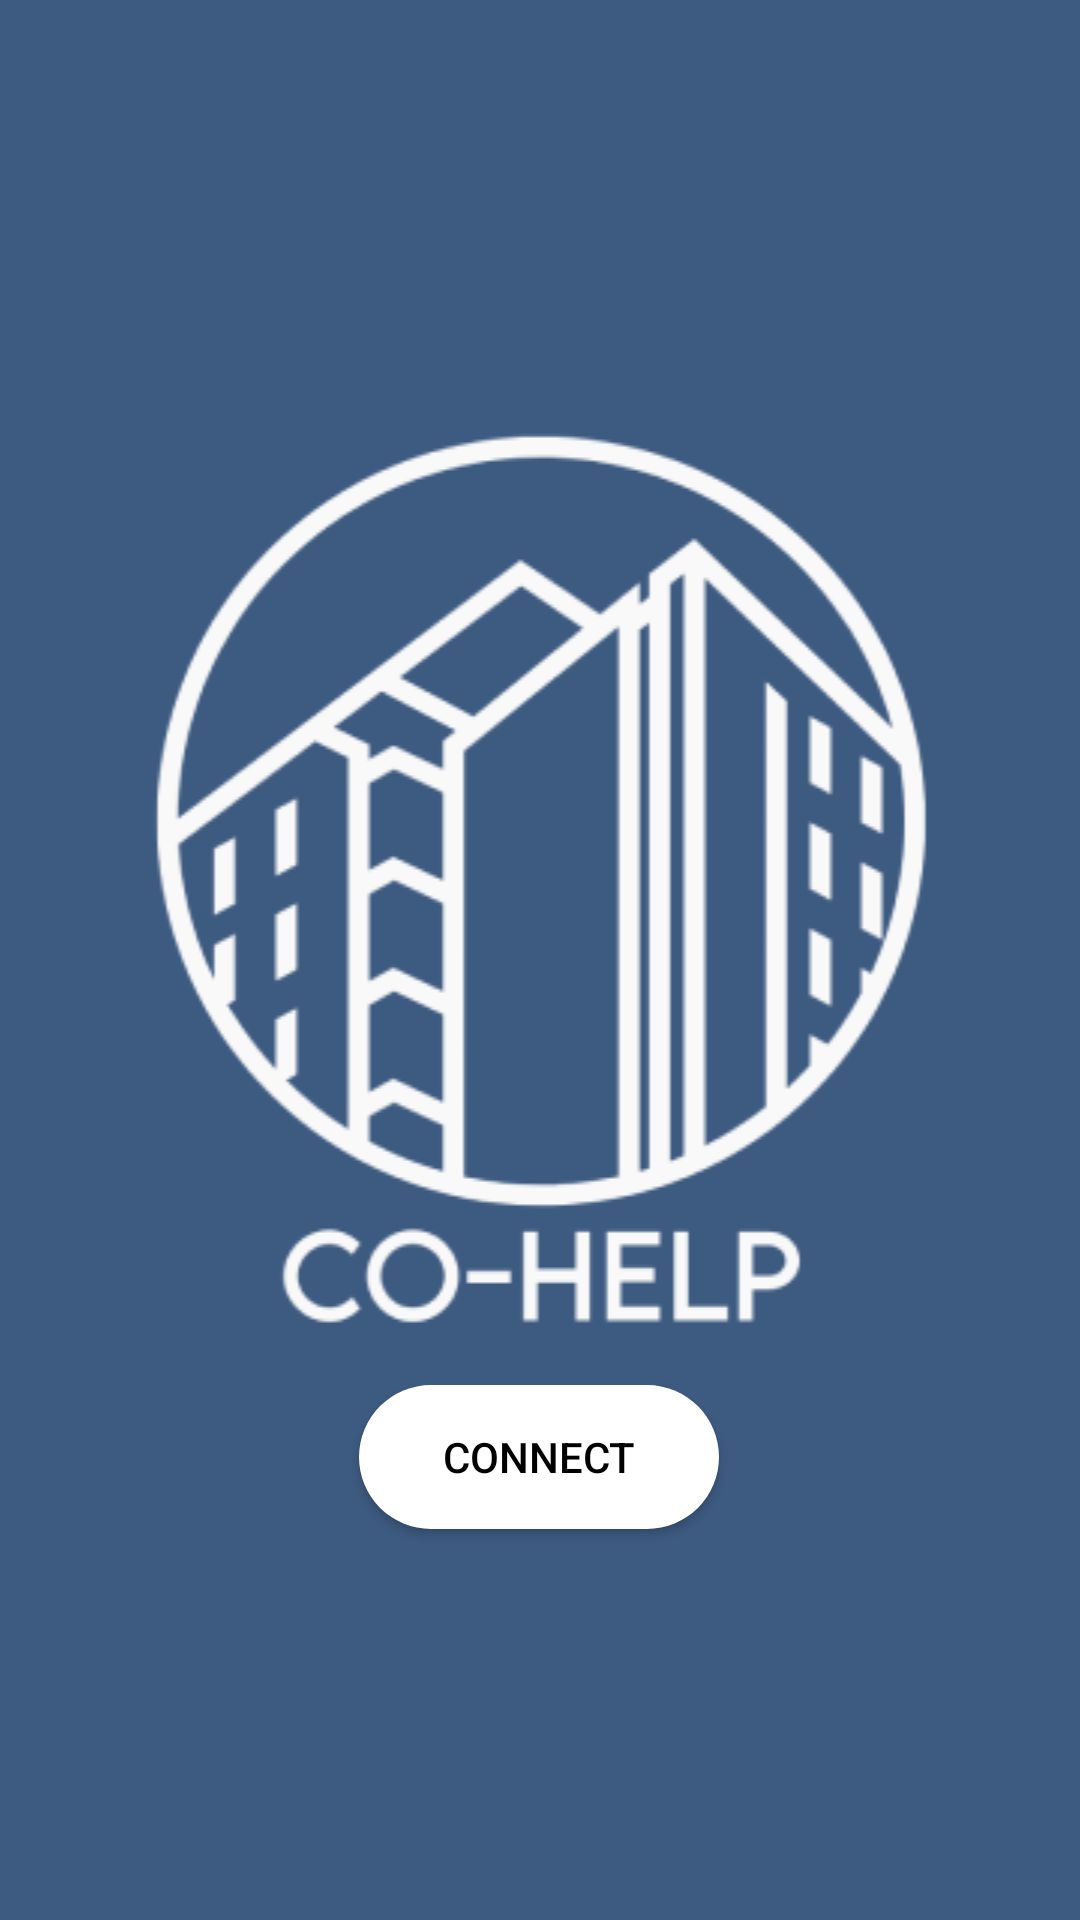

Produce the Android XML layout that renders to this screen, including the resource entries it uses.
<!-- AndroidManifest.xml: application theme Theme.UAS -->
<!-- res/layout/activity_load.xml -->
<?xml version="1.0" encoding="utf-8"?>
<androidx.constraintlayout.widget.ConstraintLayout xmlns:android="http://schemas.android.com/apk/res/android"
    xmlns:app="http://schemas.android.com/apk/res-auto"
    xmlns:tools="http://schemas.android.com/tools"
    android:layout_width="match_parent"
    android:layout_height="match_parent"
    android:background="@color/dark_blue">

    <LinearLayout
        android:layout_width="match_parent"
        android:layout_height="wrap_content"
        android:orientation="vertical"
        app:layout_constraintBottom_toBottomOf="parent"
        app:layout_constraintEnd_toEndOf="parent"
        app:layout_constraintHorizontal_bias="0.0"
        app:layout_constraintStart_toStartOf="parent"
        app:layout_constraintTop_toTopOf="parent">

        <ImageView
            android:id="@+id/Logo"
            android:layout_width="match_parent"
            android:layout_height="wrap_content"
            android:layout_alignParentStart="true"
            android:layout_alignParentTop="true"
            android:layout_alignParentEnd="true"
            android:layout_alignParentBottom="false"
            android:contentDescription="logo"
            android:src="@drawable/logo"
            />

        <androidx.constraintlayout.widget.ConstraintLayout
            android:layout_width="match_parent"
            android:layout_height="70dp"
            android:paddingTop="10dp">

            <Button
                android:id="@+id/buttonLoad"
                android:layout_width="120dp"
                android:layout_height="wrap_content"
                android:layout_weight="1"
                android:background="@drawable/white_pill_btn"
                android:elevation="20dp"
                android:text="CONNECT"
                android:textColor="@color/black"
                app:backgroundTint="#FFFF"
                app:layout_constraintBottom_toBottomOf="parent"
                app:layout_constraintEnd_toEndOf="parent"
                app:layout_constraintHorizontal_bias="0.498"
                app:layout_constraintStart_toStartOf="parent"
                app:layout_constraintTop_toTopOf="parent"
                app:layout_constraintVertical_bias="0.0" />

        </androidx.constraintlayout.widget.ConstraintLayout>

    </LinearLayout>

</androidx.constraintlayout.widget.ConstraintLayout>
<!-- resources referenced by this layout -->
<resources>
  <color name="black">#FF000000</color>
  <color name="dark_blue">#3D5A80</color>
  <!-- drawable logo: png bitmap (drawable, 22393 bytes) -->
  <!-- drawable white_pill_btn (drawable) -->
  <?xml version="1.0" encoding="utf-8"?>
  <shape xmlns:android="http://schemas.android.com/apk/res/android">
      <corners  android:radius="120dp"/>
      <solid android:color="#FFFFFF"/>
  
  </shape>
  <style name="Theme.UAS" parent="Theme.MaterialComponents.DayNight.NoActionBar">
          
          <item name="colorPrimary">@color/dark_blue</item>
          <item name="colorPrimaryVariant">@color/light_blue</item>
          <item name="colorOnPrimary">@color/white</item>
          
          <item name="colorSecondary">@color/teal_200</item>
          <item name="colorSecondaryVariant">@color/teal_700</item>
          <item name="colorOnSecondary">@color/black</item>
          
          <item name="android:statusBarColor" tools:targetApi="l">?attr/colorPrimaryVariant</item>
          
      </style>
  <color name="light_blue">#98C1D9</color>
  <color name="white">#FFFFFFFF</color>
  <color name="teal_200">#FF03DAC5</color>
  <color name="teal_700">#FF018786</color>
</resources>
